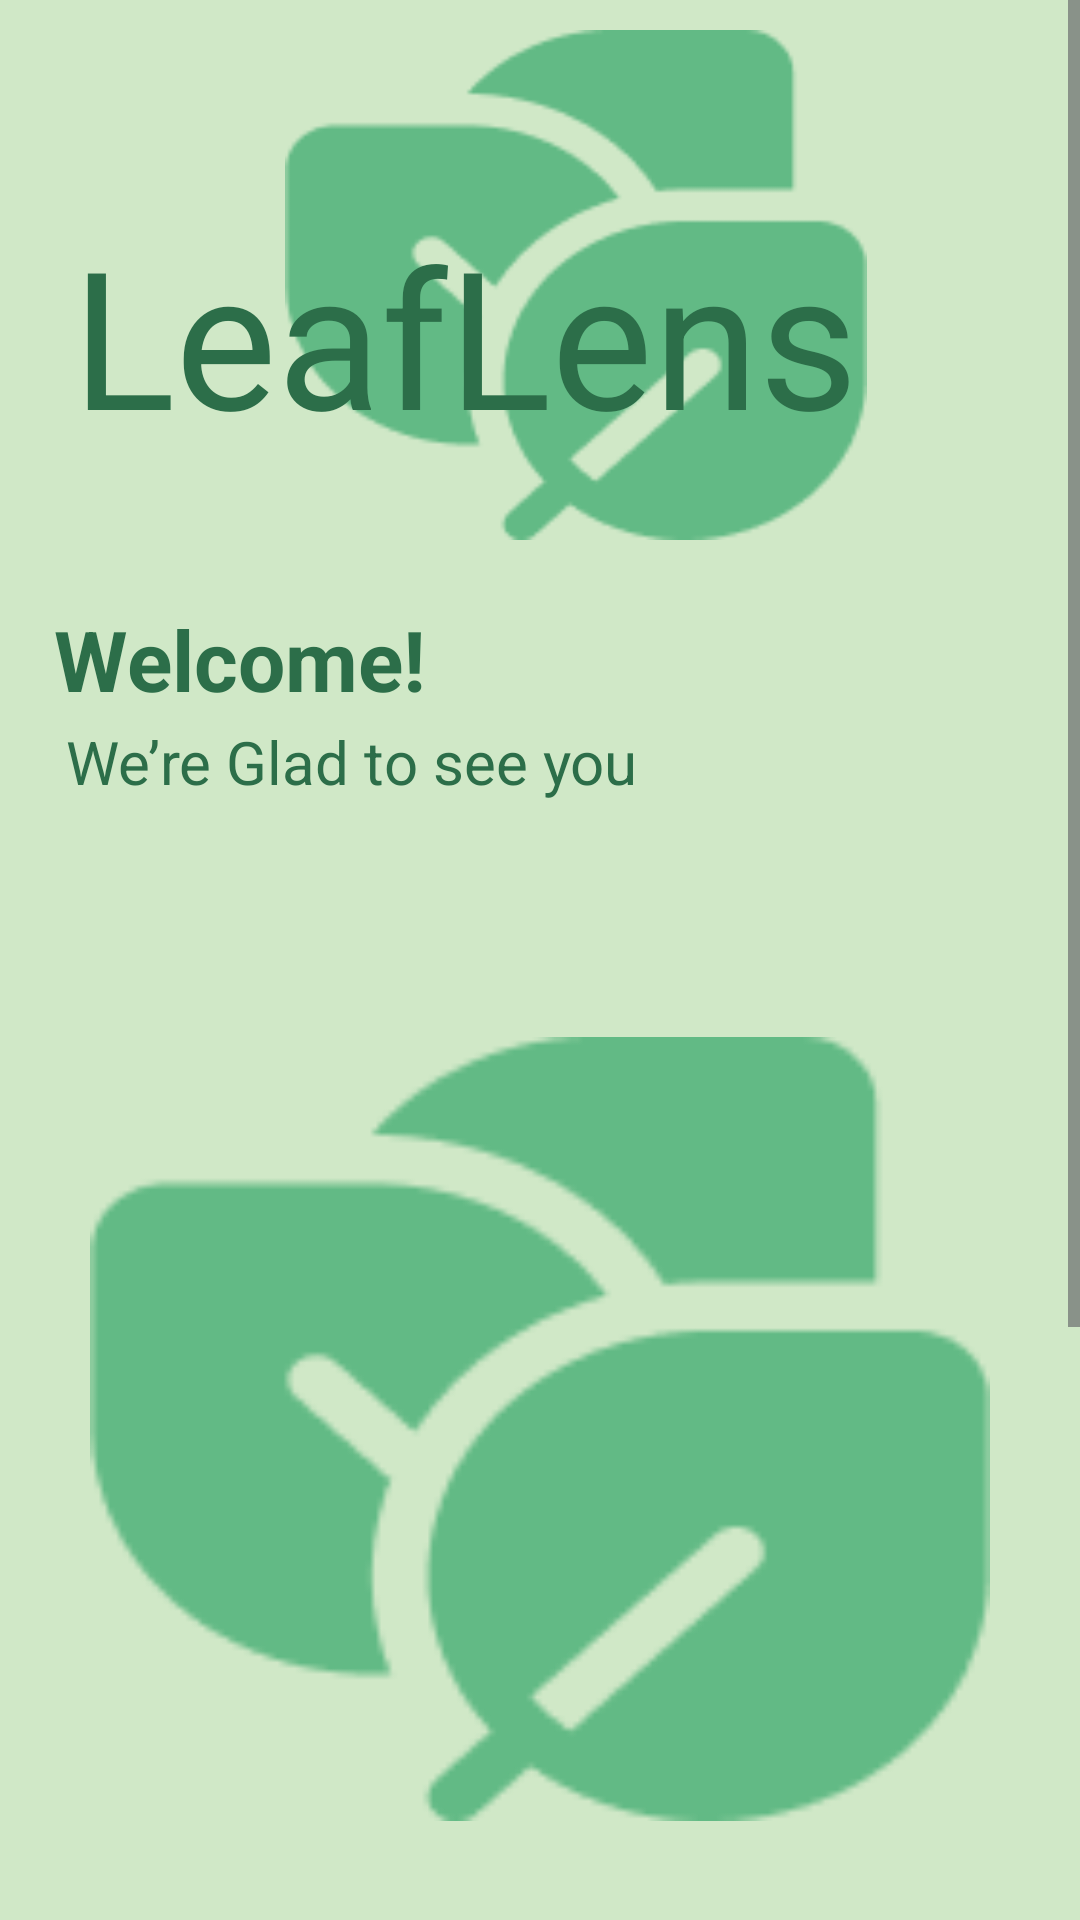

Reconstruct the res/layout file that produces this screen, plus the resources it refers to.
<!-- AndroidManifest.xml: application theme Theme.LeafLens -->
<!-- res/layout/fragment_welcome.xml -->
<?xml version="1.0" encoding="utf-8"?>
<LinearLayout xmlns:android="http://schemas.android.com/apk/res/android"
    android:background="#FFFFFF"
    android:orientation="vertical"
    android:layout_width="match_parent"
    tools:context=".ui.screen.WelcomeFragment"
    xmlns:tools="http://schemas.android.com/tools"
    android:layout_height="match_parent">
<ScrollView
    android:layout_width="match_parent"
    android:layout_height="0dp"
    android:layout_weight="1"
    android:background="@color/light_green">
    <LinearLayout
        android:layout_width="match_parent"
        android:layout_height="match_parent"
        android:orientation="vertical">

        <LinearLayout
            android:layout_width="wrap_content"
            android:layout_height="wrap_content"
            android:layout_marginBottom="11dp"
            android:layout_marginStart="24dp"
            android:orientation="horizontal">

            <RelativeLayout
                android:layout_width="wrap_content"
                android:layout_marginTop="10dp"
                android:layout_height="wrap_content"
                >
                <LinearLayout
                    android:layout_width="match_parent"
                    android:layout_height="match_parent"
                    android:paddingHorizontal="24dp"
                    android:orientation="vertical">
                    <ImageView
                        android:layout_width="194dp"
                        android:layout_height="170dp"
                        android:src="@drawable/leaf"
                        android:layout_gravity="center"
                        android:scaleType="fitXY"
                        />
                </LinearLayout>
                <TextView
                    android:textColor="@color/dark_green"
                    android:textSize="64sp"
                    android:layout_marginTop="59dp"
                    android:layout_marginEnd="0dp"
                    android:layout_marginStart="0dp"
                    android:layout_height="wrap_content"
                    android:layout_width="wrap_content"
                    android:text="LeafLens"
                    />
            </RelativeLayout>
        </LinearLayout>
        <TextView
            android:textColor="@color/dark_green"
            android:textSize="28sp"
            android:textStyle="bold"
            android:layout_marginBottom="2dp"
            android:layout_marginTop="10dp"
            android:layout_marginStart="18dp"
            android:layout_height="wrap_content"
            android:layout_width="wrap_content"
            android:text="Welcome!"
            />
        <TextView
            android:textColor="@color/dark_green"
            android:textSize="20sp"
            android:layout_marginBottom="39dp"
            android:layout_marginStart="22dp"
            android:layout_height="wrap_content"
            android:layout_width="wrap_content"
            android:text="We’re Glad to see you"
            />


        <LinearLayout
            android:layout_width="match_parent"
            android:layout_height="wrap_content"
            android:gravity="center_horizontal"
            android:layout_marginBottom="111dp"
            android:layout_marginTop="20dp"
            android:orientation="vertical">
            <com.google.android.material.imageview.ShapeableImageView
                android:layout_width="300dp"
                android:layout_height="300dp"
                android:src="@drawable/leaf"
                android:layout_gravity="center"
                />
        </LinearLayout>


        <LinearLayout
            android:layout_width="match_parent"
            android:layout_height="wrap_content"
            android:gravity="center_horizontal"
            android:layout_marginBottom="108dp"
            android:layout_marginTop="20dp"
            android:orientation="vertical">
            <LinearLayout
                android:layout_width="wrap_content"
                android:layout_height="wrap_content"
                android:gravity="center_vertical"
                android:paddingVertical="6dp"
                android:paddingLeft="3dp"
                android:elevation="4dp"
                android:orientation="horizontal">
                <TextView
                    android:textColor="@color/dark_green"
                    android:textSize="36sp"
                    android:layout_marginEnd="11dp"
                    android:layout_height="wrap_content"
                    android:layout_width="wrap_content"
                    android:text="Get Started"
                    />
                <ImageView
                    android:id="@+id/btnStartCamera"
                    android:layout_width="36dp"
                    android:layout_height="36dp"
                    android:src="@drawable/keyboard_arrow_right_24"
                    android:scaleType="fitXY"
                    />
            </LinearLayout>
        </LinearLayout>


    </LinearLayout>
</ScrollView>



</LinearLayout>
<!-- resources referenced by this layout -->
<resources>
  <color name="dark_green">#2C6E49</color>
  <color name="light_green">#D0E8C7</color>
  <!-- drawable leaf: png bitmap (drawable, 3841 bytes) -->
  <style name="Theme.LeafLens" parent="Base.Theme.LeafLens" />
  <style name="Base.Theme.LeafLens" parent="Theme.Material3.DayNight.NoActionBar">
          
          
          <item name="android:statusBarColor">@color/light_green</item>
  
  
  
      </style>
</resources>
